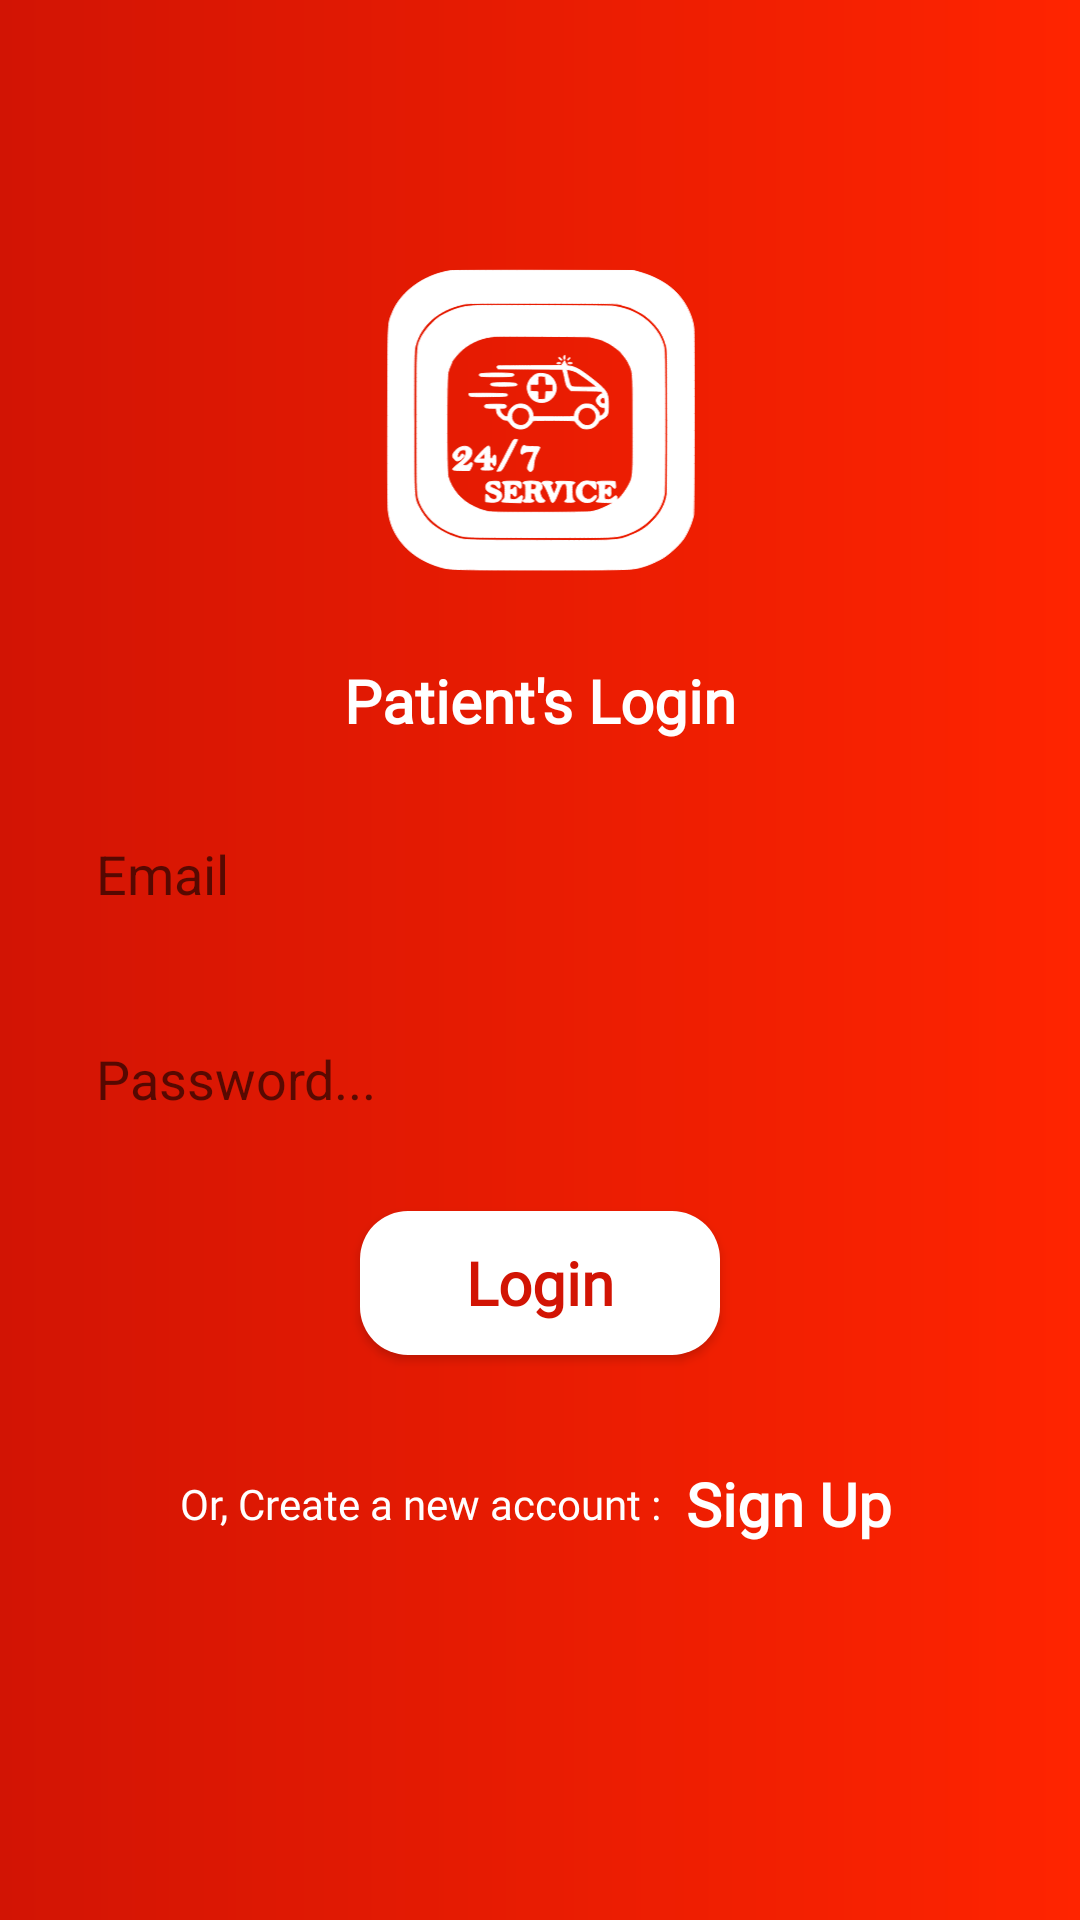

Reconstruct the res/layout file that produces this screen, plus the resources it refers to.
<!-- AndroidManifest.xml: application theme Theme.AmbulanceTrackingModule -->
<!-- res/layout/activity_patient_login.xml -->
<?xml version="1.0" encoding="utf-8"?>
<layout xmlns:android="http://schemas.android.com/apk/res/android"
    xmlns:app="http://schemas.android.com/apk/res-auto"
    xmlns:tools="http://schemas.android.com/tools">

    <androidx.constraintlayout.widget.ConstraintLayout
        android:layout_width="match_parent"
        android:layout_height="match_parent"
        android:background="@drawable/grad_bg2"
        android:orientation="vertical"
        tools:context=".activity.Patient.PatientLoginActivity">

        <EditText
            android:id="@+id/email"
            android:layout_width="match_parent"
            android:layout_height="wrap_content"
            android:layout_marginLeft="20sp"
            android:layout_marginTop="20dp"
            android:layout_marginRight="20sp"
            android:background="@drawable/ed_txt_drawable"
            android:ems="10"
            android:hint="Email"
            android:inputType="textEmailAddress"
            android:padding="12dp"
            app:layout_constraintEnd_toEndOf="parent"
            app:layout_constraintStart_toStartOf="parent"
            app:layout_constraintTop_toBottomOf="@id/textView3" />

        <EditText
            android:id="@+id/password"
            android:layout_width="match_parent"
            android:layout_height="wrap_content"
            android:layout_marginLeft="20sp"
            android:layout_marginTop="20dp"
            android:layout_marginRight="20sp"
            android:background="@drawable/ed_txt_drawable"
            android:ems="10"
            android:hint="Password..."
            android:inputType="textPassword"
            android:padding="12dp"
            app:layout_constraintEnd_toEndOf="parent"
            app:layout_constraintStart_toStartOf="parent"
            app:layout_constraintTop_toBottomOf="@id/email" />


        <androidx.appcompat.widget.AppCompatButton
            android:id="@+id/forgetPassword"
            android:layout_width="match_parent"
            android:layout_height="wrap_content"
            android:text="Forget Password"
            android:textSize="11sp"
            android:visibility="gone"
            app:layout_constraintEnd_toEndOf="parent"
            app:layout_constraintStart_toStartOf="parent"
            app:layout_constraintTop_toBottomOf="@id/textView" />

        <androidx.appcompat.widget.AppCompatButton
            android:id="@+id/patientLogin"
            android:layout_width="120dp"
            android:layout_height="wrap_content"
            android:layout_marginTop="20dp"
            android:paddingStart="20dp"
            android:paddingEnd="20dp"
            android:background="@drawable/btn_drawable2"
            android:text="Login"
            android:textAllCaps="false"
            android:textColor="@color/red"
            android:textStyle="bold"
            android:fontFamily="@font/poppins"
            android:textSize="20sp"
            app:layout_constraintEnd_toEndOf="parent"
            app:layout_constraintStart_toStartOf="parent"
            app:layout_constraintTop_toBottomOf="@id/password" />


        <TextView
            android:id="@+id/textView"
            android:layout_width="wrap_content"
            android:layout_height="wrap_content"
            android:layout_marginStart="-80dp"
            android:layout_marginTop="40dp"
            android:text="Or, Create a new account :"
            android:textAppearance="@style/TextAppearance.AppCompat.Body2"
            android:textColor="@color/white"
            android:textSize="14sp"
            android:fontFamily="@font/poppins"
            app:layout_constraintEnd_toEndOf="parent"
            app:layout_constraintStart_toStartOf="parent"
            app:layout_constraintTop_toBottomOf="@id/patientLogin" />

        <TextView
            android:id="@+id/pregistration"
            android:layout_width="wrap_content"
            android:layout_height="wrap_content"
            android:layout_marginStart="8dp"
            android:text="Sign Up"
            android:textColor="@color/white"
            android:textSize="20sp"
            android:textStyle="bold"
            android:fontFamily="@font/poppins"
            app:layout_constraintBottom_toBottomOf="@id/textView"
            app:layout_constraintStart_toEndOf="@id/textView"
            app:layout_constraintTop_toTopOf="@id/textView" />


        <ImageView
            android:id="@+id/imageView"
            android:layout_width="match_parent"
            android:layout_height="120dp"
            android:layout_marginTop="80dp"
            app:layout_constraintStart_toStartOf="parent"
            app:layout_constraintTop_toTopOf="parent"
            app:srcCompat="@drawable/ic_ambulance_logo"
            tools:ignore="VectorDrawableCompat" />


        <TextView
            android:id="@+id/textView3"
            android:layout_width="wrap_content"
            android:layout_height="wrap_content"
            android:layout_marginTop="20dp"
            android:fontFamily="@font/poppins"
            android:text="Patient's Login"
            android:textColor="@color/white"
            android:textSize="20sp"
            android:textStyle="bold"
            app:layout_constraintEnd_toEndOf="parent"
            app:layout_constraintStart_toStartOf="parent"
            app:layout_constraintTop_toBottomOf="@id/imageView" />
    </androidx.constraintlayout.widget.ConstraintLayout>
</layout>
<!-- resources referenced by this layout -->
<resources>
  <color name="red">#D21404</color>
  <color name="white">#FFFFFFFF</color>
  <!-- drawable btn_drawable2 (drawable) -->
  <?xml version="1.0" encoding="utf-8"?>
  <ripple android:color="@color/white"
      xmlns:android="http://schemas.android.com/apk/res/android" >
      <item>
  
          <shape
              android:shape="rectangle">
              <solid android:color="@color/white"/>
              <corners android:radius="16dp" />
          </shape>
      </item>
  </ripple>
  <!-- drawable grad_bg2 (drawable-v24) -->
  <shape xmlns:android="http://schemas.android.com/apk/res/android"
      android:shape="rectangle">
  
      <gradient android:startColor="@color/red"
          android:angle="0"
          android:type="linear"
          android:endColor="@color/orange_red"/>
  
  </shape>
  <!-- drawable ic_ambulance_logo: vector/xml drawable (drawable, 12386 chars, omitted) -->
  <style name="Theme.AmbulanceTrackingModule" parent="Theme.MaterialComponents.DayNight.NoActionBar">
          
          <item name="colorPrimary">@color/purple_500</item>
          <item name="colorPrimaryVariant">@color/black</item>
          <item name="colorOnPrimary">@color/white</item>
          
          <item name="colorSecondary">@color/teal_200</item>
          <item name="colorSecondaryVariant">@color/teal_700</item>
          <item name="colorOnSecondary">@color/black</item>
          
          <item name="android:statusBarColor" tools:targetApi="l">?attr/colorPrimaryVariant</item>
          
      </style>
  <color name="orange_red">#ff2400</color>
  <color name="purple_500">#FF6200EE</color>
  <color name="black">#FF000000</color>
  <color name="teal_200">#FF03DAC5</color>
  <color name="teal_700">#FF018786</color>
</resources>
